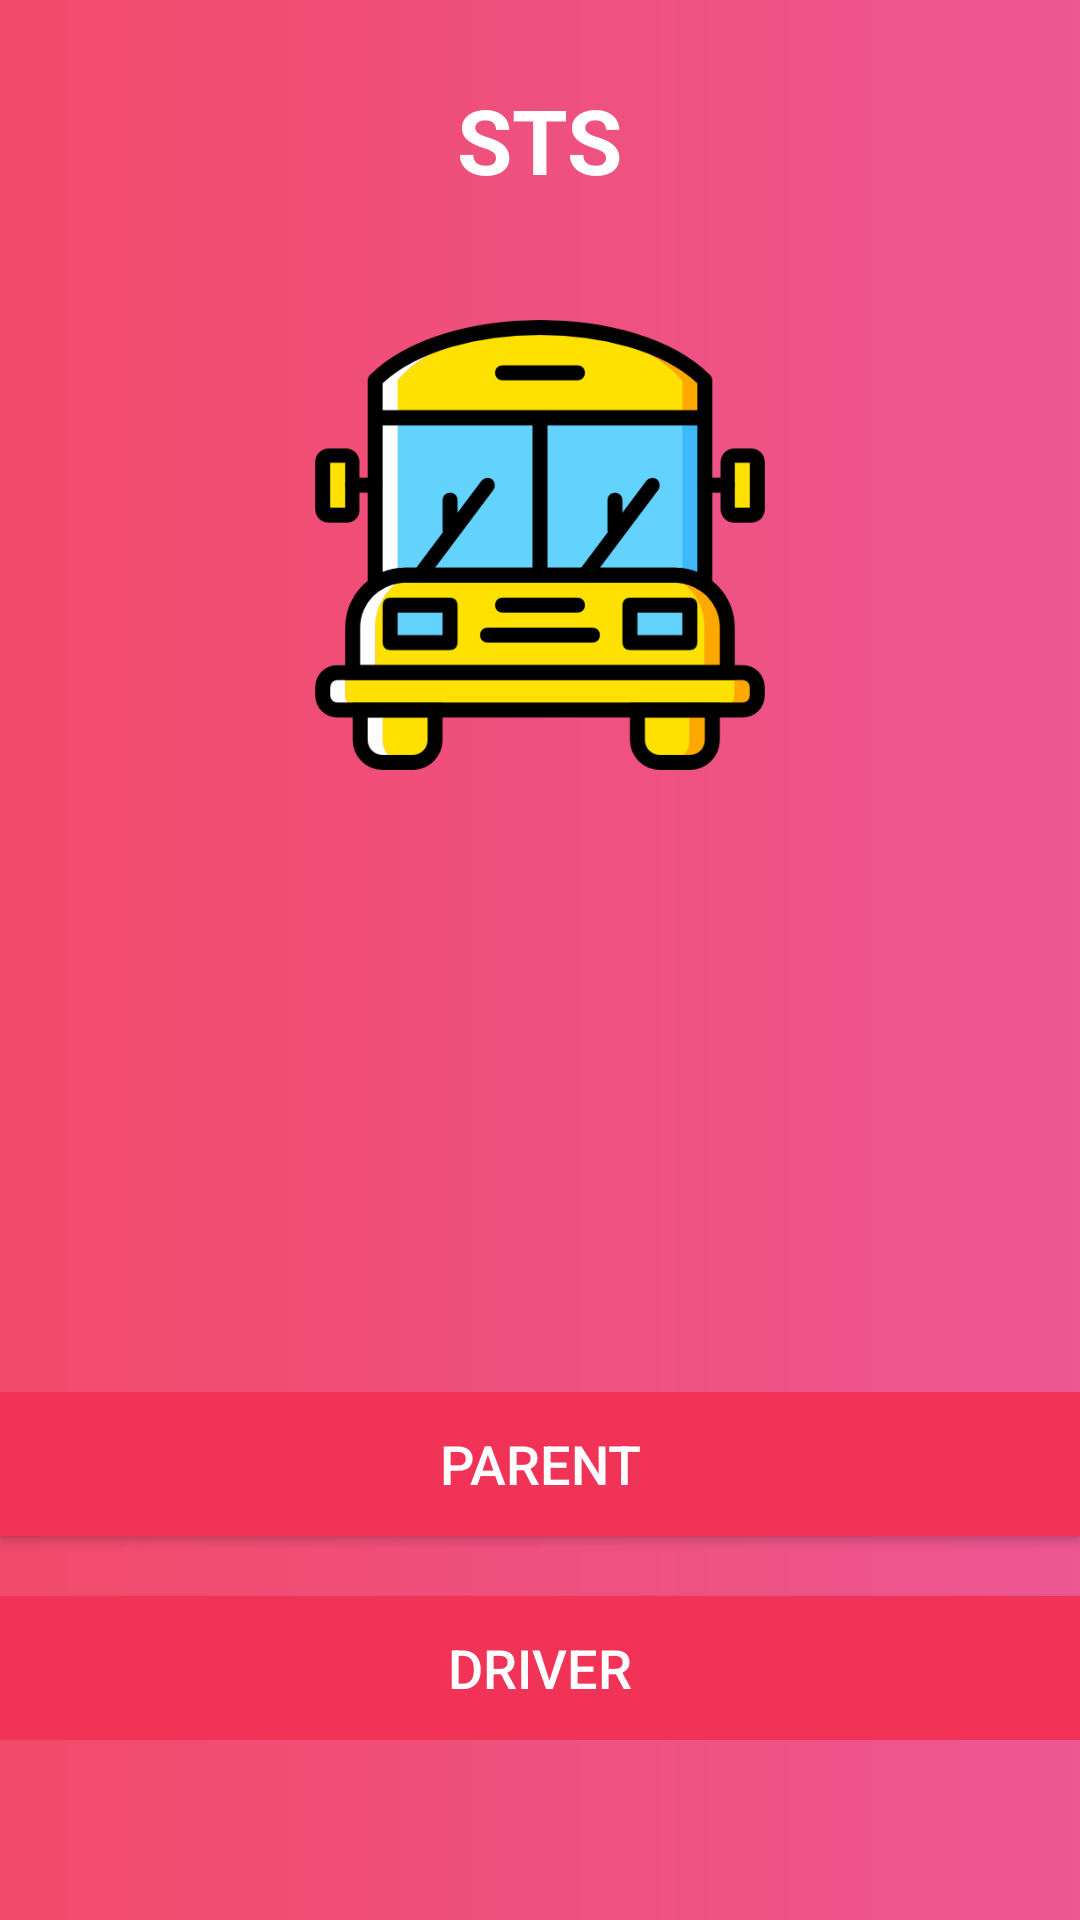

Reconstruct the res/layout file that produces this screen, plus the resources it refers to.
<!-- AndroidManifest.xml: application theme Theme.Sts -->
<!-- res/layout/activity_welcome.xml -->
<?xml version="1.0" encoding="utf-8"?>
<RelativeLayout xmlns:android="http://schemas.android.com/apk/res/android"
    xmlns:app="http://schemas.android.com/apk/res-auto"
    xmlns:tools="http://schemas.android.com/tools"
    android:layout_width="match_parent"
    android:layout_height="match_parent"
    android:background="@drawable/background"
    tools:context=".MainActivity">

    <LinearLayout
        android:layout_width="match_parent"
        android:layout_height="match_parent"
        android:layout_above="@id/l1"
        android:layout_alignParentStart="true"
        android:layout_alignParentTop="true"
        android:layout_marginTop="-4dp"
        android:layout_marginBottom="4dp"
        android:orientation="vertical">

        <TextView
            android:id="@+id/textView"
            android:layout_width="wrap_content"
            android:layout_height="wrap_content"
            android:layout_gravity="center_horizontal"
            android:layout_marginTop="30dp"
            android:text="STS"
            android:textColor="#FFFFFF"
            android:textSize="30sp"
            android:textStyle="bold" />

        <ImageView
            android:id="@+id/imageView"
            android:layout_width="wrap_content"
            android:layout_height="150dp"
            android:layout_gravity="center_horizontal"
            android:layout_marginTop="40dp"
            app:srcCompat="@drawable/bus" />

    </LinearLayout>

    <LinearLayout
        android:id="@+id/l1"
        android:layout_width="match_parent"
        android:layout_height="wrap_content"
        android:layout_alignParentBottom="true"
        android:layout_marginBottom="60dp"
        android:gravity="bottom"
        android:orientation="vertical">

        <Button
            android:id="@+id/BtnParent"
            android:layout_width="match_parent"
            android:layout_height="wrap_content"
            android:background="@color/pink"
            android:text="Parent"
            android:textColor="@color/white"
            android:textSize="18sp" />

        <Button
            android:id="@+id/BtnDriver"
            android:layout_width="match_parent"
            android:layout_height="wrap_content"
            android:layout_marginTop="20dp"
            android:background="@color/pink"
            android:text="Driver"
            android:textColor="@color/white"
            android:textSize="18sp" />

    </LinearLayout>
</RelativeLayout>
<!-- resources referenced by this layout -->
<resources>
  <color name="pink">#F13358</color>
  <color name="white">#FFFFFFFF</color>
  <!-- drawable background (drawable) -->
  <?xml version="1.0" encoding="utf-8"?>
  <shape xmlns:android="http://schemas.android.com/apk/res/android">
      <solid/>
      <gradient android:startColor="#F14A6A" android:endColor="#ED5792"/>
  </shape>
  <!-- drawable bus: png bitmap (drawable, 16814 bytes) -->
  <style name="Theme.Sts" parent="Theme.MaterialComponents.DayNight.DarkActionBar">
          
          <item name="colorPrimary">@color/purple_500</item>
          <item name="colorPrimaryVariant">@color/purple_700</item>
          <item name="colorOnPrimary">@color/white</item>
          
          <item name="colorSecondary">@color/teal_200</item>
          <item name="colorSecondaryVariant">@color/teal_700</item>
          <item name="colorOnSecondary">@color/black</item>
          
          <item name="android:statusBarColor" tools:targetApi="l">?attr/colorPrimaryVariant</item>
          
      </style>
  <color name="purple_500">#FF6200EE</color>
  <color name="purple_700">#FF3700B3</color>
  <color name="teal_200">#FF03DAC5</color>
  <color name="teal_700">#FF018786</color>
  <color name="black">#FF000000</color>
</resources>
